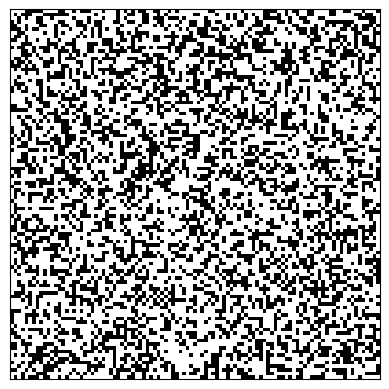

Source code (Python):
import numpy as np
# in order to use matplotlib library, you need to include the library (import)
import matplotlib.pyplot as plt

# create a maze data structure
# the Z below is a 2D binary matrix with dimension is 101*101
# each Z has 60% chance to be 0 and 40% chance to be 1
Z = np.random.choice([0, 1], size=[101, 101], p=[.60, .40])

# This is where you start to plot the maze
plt.figure()
# The parameters in the main plotting function
# (1) Z: the input maze you want to visualize
# (2) cmap: This indicates the color map you're using. Here it is a binary map(white & black)
# (3) interpolation: by setting to 'nearest', the image becomes more clear. You can delete it to
#     see the difference.
plt.imshow(Z, cmap=plt.cm.binary)

# This line hides the x and y coordinate. You can delete it to see the difference
plt.xticks([]), plt.yticks([])

# This last line is a must to trigger the visualization
plt.show()
